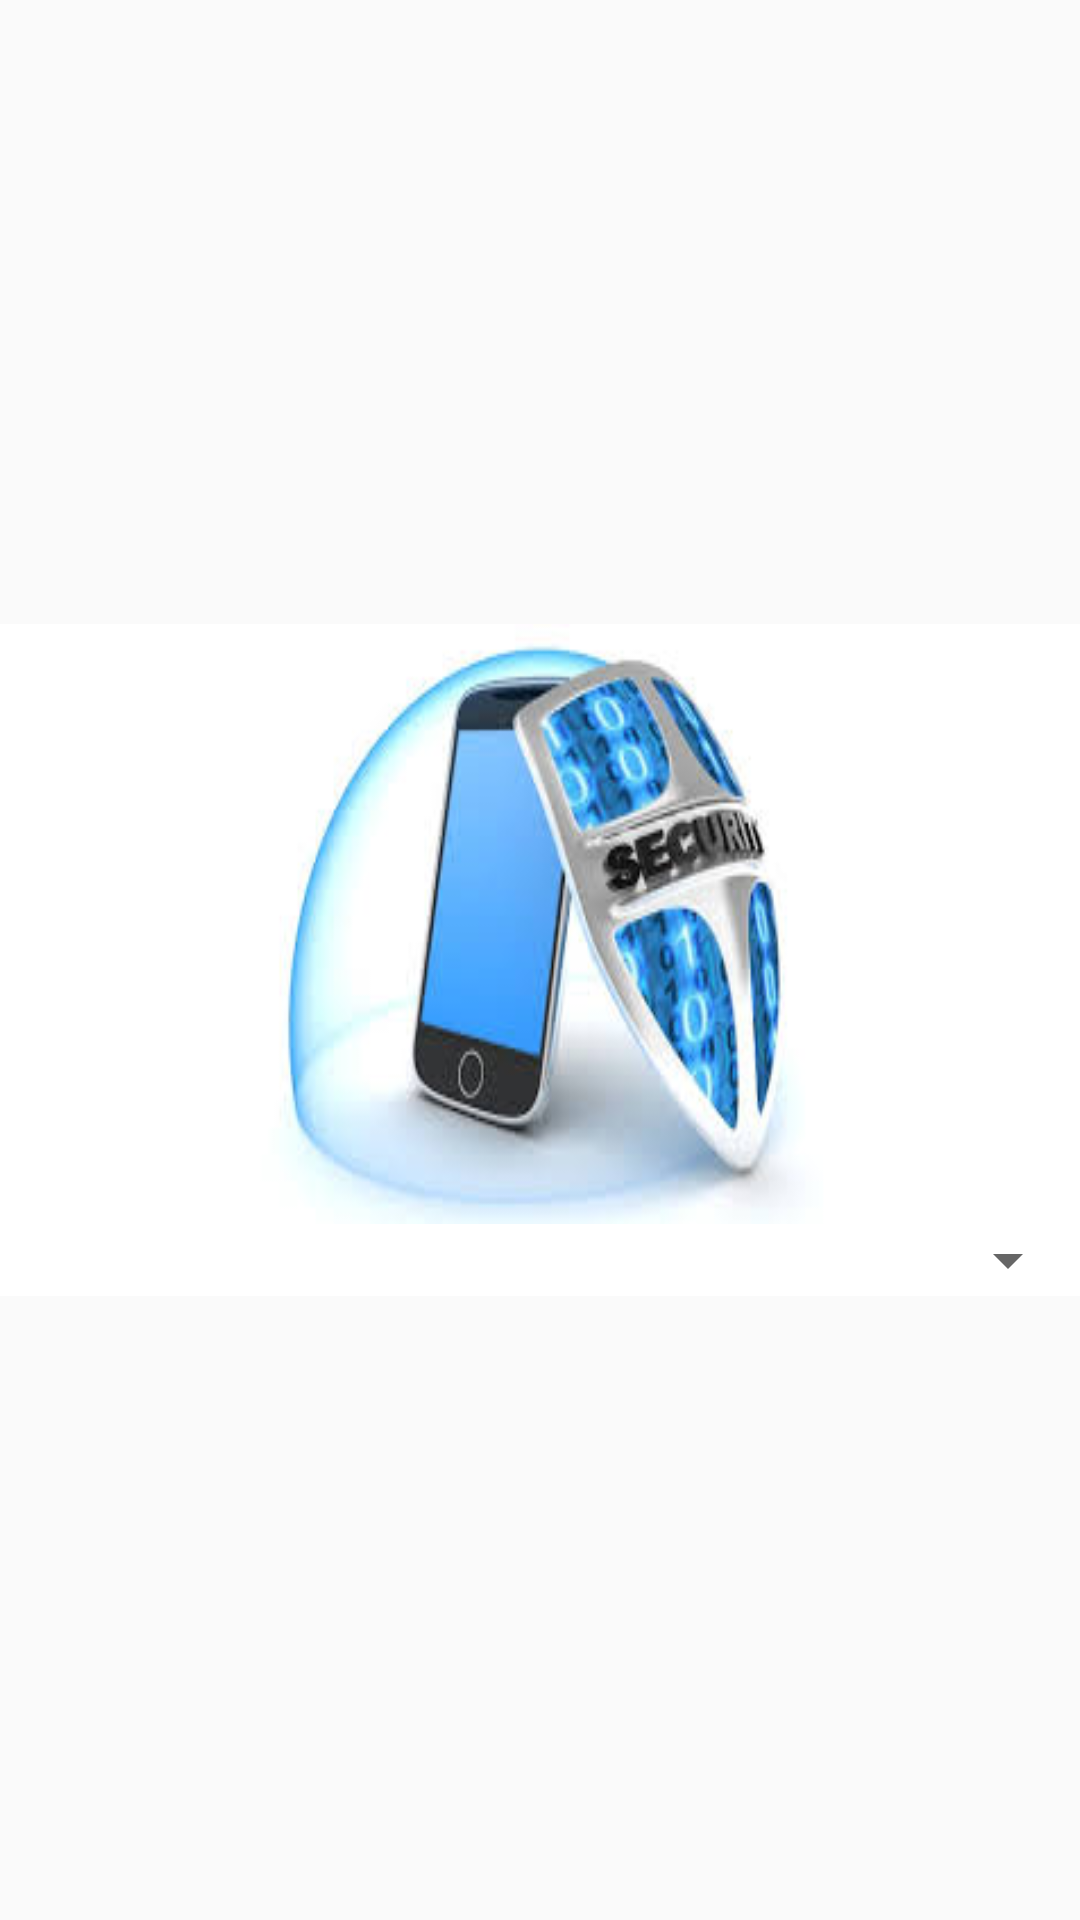

Write the Android layout XML for this screen, with the resource values it uses.
<!-- AndroidManifest.xml: application theme AppTheme -->
<!-- res/layout/handyversicherung.xml -->
<?xml version="1.0" encoding="utf-8"?>
<ScrollView
    android:layout_width="match_parent"
    android:layout_height="match_parent"
    xmlns:android="http://schemas.android.com/apk/res/android">
<LinearLayout
    android:layout_width="fill_parent"
    android:layout_height="fill_parent"
    android:orientation="vertical"
    android:layout_gravity="center"
    android:gravity="center"
    android:background="#fff">

         <LinearLayout
            android:layout_width="match_parent"
            android:layout_height="wrap_content"
            android:gravity="center"
            android:orientation="horizontal">
            <ImageView
                android:id="@+id/imageHandy"
                android:layout_width="210dp"
                android:layout_height="200dp"
                android:background="@drawable/bg1"/>
        </LinearLayout>

        <LinearLayout
            android:layout_width="match_parent"
            android:layout_height="wrap_content"
            android:gravity="center"
            android:orientation="horizontal">
            <Spinner
                android:id="@+id/spinner1"
                android:layout_width="match_parent"
                android:layout_height="wrap_content"
                android:entries="@array/country_arrays"
                android:prompt="@string/country_prompt"/>
        </LinearLayout>
</LinearLayout>
</ScrollView>
<!-- resources referenced by this layout -->
<resources>
  <!-- drawable bg1: jpg bitmap (drawable, 9220 bytes) -->
  <string name="country_prompt">Wählen Sie Ihr Handymarkt aus</string>
  <style name="AppTheme" parent="Theme.AppCompat.Light.DarkActionBar">
  
          <item name="colorPrimary">@color/colorPrimary</item>
          <item name="colorPrimaryDark">@color/colorPrimaryDark</item>
          <item name="colorAccent">@color/colorAccent</item>
      </style>
  <!-- not gathered from this repository: default colours our renderer supplied (Android Studio template values) -->
  <color name="colorPrimary">#FF6200EE</color>
  <color name="colorPrimaryDark">#FF3700B3</color>
  <color name="colorAccent">#FF03DAC5</color>
</resources>
